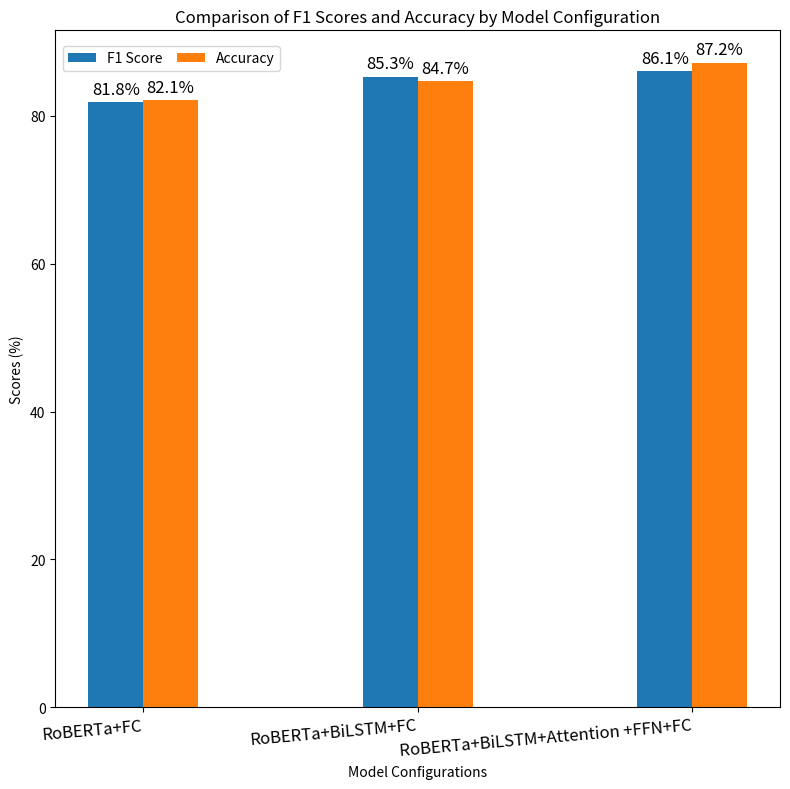

This figure's Python source:
import matplotlib.pyplot as plt
import numpy as np

# 数据
models = ['RoBERTa+FC', 'RoBERTa+BiLSTM+FC', 'RoBERTa+BiLSTM+Attention +FFN+FC']
f1_scores = [81.8, 85.3, 86.1]
accuracies = [82.1, 84.7, 87.2]

# 更细的柱子宽度和更小的图尺寸
bar_width = 0.2
fig, ax = plt.subplots(figsize=(8, 8)) # 尺寸更小

index = np.arange(len(models))

bars1 = ax.bar(index, f1_scores, bar_width, label='F1 Score')
bars2 = ax.bar(index + bar_width, accuracies, bar_width, label='Accuracy')

ax.set_xlabel('Model Configurations')
ax.set_ylabel('Scores (%)')
ax.set_title('Comparison of F1 Scores and Accuracy by Model Configuration')
ax.set_xticks(index + bar_width / 2)
ax.set_xticklabels(models, rotation=5, ha='right', fontsize=12)
ax.legend()
# 调整图例位置到左上角外侧
ax.legend(bbox_to_anchor=(0.01, 0.94, 0.3, 0.1), loc="lower left", mode="expand", borderaxespad=0, ncol=2)

# 添加数值标签
def add_labels(bars):
    for bar in bars:
        height = bar.get_height()
        ax.annotate(f'{height}%',
                    xy=(bar.get_x() + bar.get_width() / 2, height),
                    xytext=(0, 3),  # 3 points vertical offset
                    textcoords="offset points",
                    ha='center', va='bottom', fontsize=12) # 字体大小调整

# ... [后面的代码保持不变]
add_labels(bars1)
add_labels(bars2)

plt.tight_layout()
# 调整字体大小和图例样式等可以进一步缩小图片的整体感觉
# 如果要保存为文件，取消下一行注释
plt.savefig("small_chart.png", dpi=150)
# 显示图像
plt.show()
